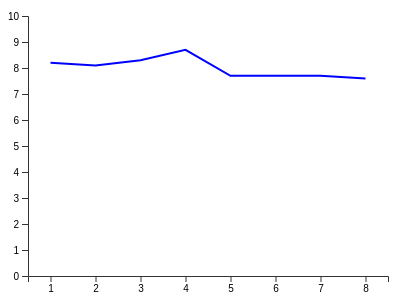
D3 v7 page, settled after 360 driven frames (6 s of simulated time); the page loaded 1 data file(s).


// ── script2.js
document.addEventListener('DOMContentLoaded', function(){

    const margin = {top:20, right:20, bottom:20, left:20}
    const width = 400 - margin.left - margin.right
    const height = 300 - margin.top - margin.bottom

    const svg = d3.select('#chart-container')
        .append('svg')
        .attr("width", width + margin.left + margin.right)
        .attr("height", height + margin.top + margin.bottom)
        .append("g")
        .attr("transform", `translate(${margin.left}, ${margin.top})`);

    d3.csv('data2.csv').then(data => {
        data.forEach(d => d.score = +d.score)

        const x = d3.scalePoint()
            .domain(data.map(d => d.season_num))
            .range([0, width])
            .padding(0.5)

        const y = d3.scaleLinear()
            .domain([0, 10])
            .range([height, 0])

        svg.append('g').attr('class', 'axis')
            .attr('transform', `translate(0,${height})`)
            .call(d3.axisBottom(x))

        svg.append("g").attr("class","axis")
            .call(d3.axisLeft(y))

        const line = d3.line()
        .x(d => x(d.season_num))
        .y(d => y(d.score))
        
        svg.append('path')
            .datum(data)
            .attr('class', 'line')
            .attr('d', line)
    })
})

### data: data2.csv
index, rate_num, score, season_name, season_num, series_name
55770, 29803, 8.2, 进击的巨人, 1, 进击的巨人
118335, 20674, 8.1, 进击的巨人 第二季, 2, 进击的巨人
217300, 19625, 8.3, 进击的巨人 第三季, 3, 进击的巨人
263750, 22054, 8.7, 进击的巨人 第三季 Part.2, 4, 进击的巨人
285666, 14346, 7.7, 进击的巨人 最终季, 5, 进击的巨人
331752, 12333, 7.7, 进击的巨人 最终季 Part.2, 6, 进击的巨人
376739, 10008, 7.7, 进击的巨人 最终季 完结篇 前篇, 7, 进击的巨人
415779, 10059, 7.6, 进击的巨人 最终季 完结篇 后篇, 8, 进击的巨人